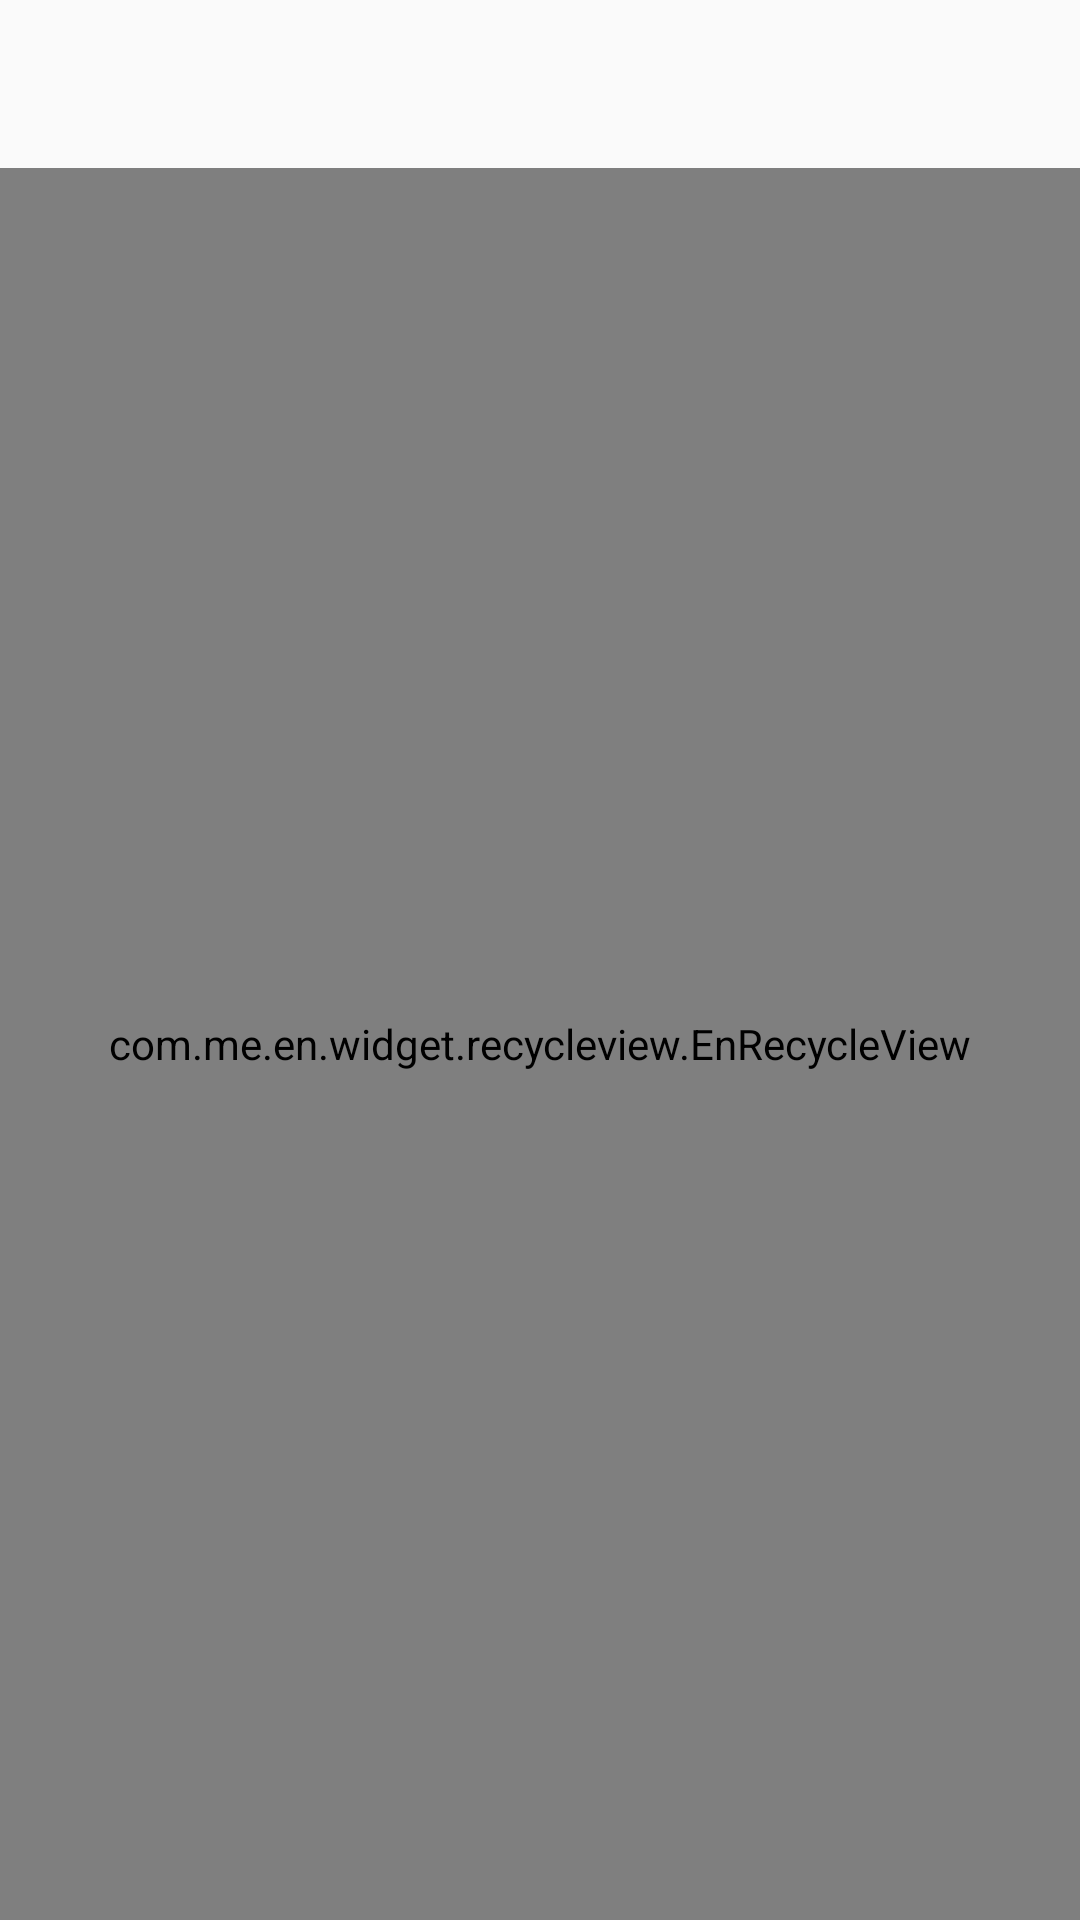

The Android layout XML behind this screen, and the referenced resources:
<!-- AndroidManifest.xml: application theme AppTheme -->
<!-- res/layout/fragment_comments.xml -->
<?xml version="1.0" encoding="utf-8"?>
<LinearLayout xmlns:android="http://schemas.android.com/apk/res/android"
    android:orientation="vertical" android:layout_width="match_parent"
    android:layout_height="match_parent">

    <android.support.v7.widget.Toolbar
        android:layout_width="match_parent"
        android:layout_height="wrap_content"></android.support.v7.widget.Toolbar>

    <com.me.en.widget.recycleview.EnRecycleView
        android:id="@+id/rv_comments"
        android:layout_width="match_parent"
        android:layout_height="match_parent">

    </com.me.en.widget.recycleview.EnRecycleView>

</LinearLayout>
<!-- resources referenced by this layout -->
<resources>
  <style name="AppTheme" parent="Theme.AppCompat.Light.NoActionBar">
          
          <item name="colorPrimary">@color/colorPrimary</item>
          <item name="colorPrimaryDark">@color/colorPrimaryDark</item>
          <item name="colorAccent">@color/colorAccent</item>
      </style>
  <color name="colorPrimary">#3F51B5</color>
  <color name="colorPrimaryDark">#303F9F</color>
  <color name="colorAccent">#FF4081</color>
</resources>
